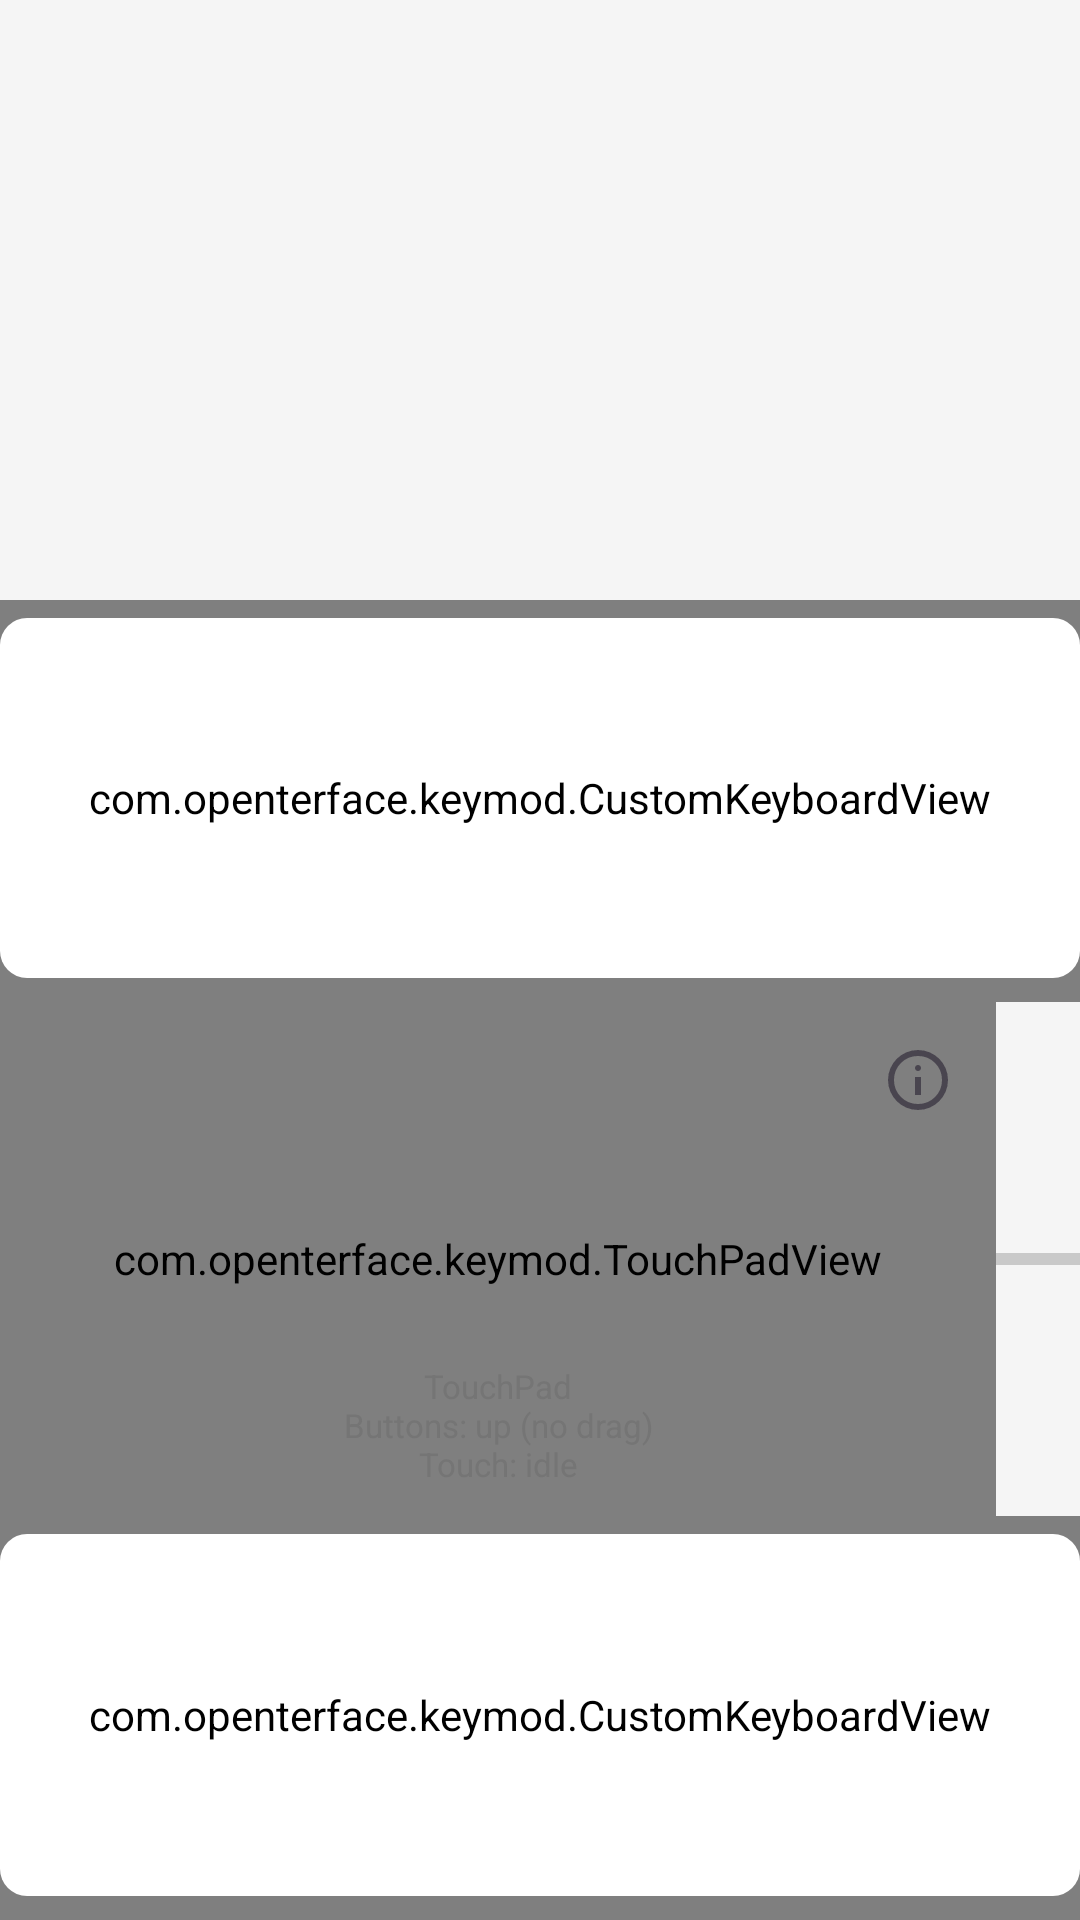

The Android layout XML behind this screen, and the referenced resources:
<!-- AndroidManifest.xml: application theme Theme.KeyMod -->
<!-- res/layout/fragment_composite_split.xml -->
<?xml version="1.0" encoding="utf-8"?>
<LinearLayout
    xmlns:android="http://schemas.android.com/apk/res/android"
    android:id="@+id/split_root"
    android:layout_width="match_parent"
    android:layout_height="match_parent"
    android:orientation="vertical"
    android:background="@color/background_light">

    
    <FrameLayout
        android:id="@+id/split_top_panel"
        android:layout_width="match_parent"
        android:layout_height="0dp"
        android:layout_weight="10"/>

    
    <LinearLayout
        android:layout_width="match_parent"
        android:layout_height="0dp"
        android:layout_weight="22"
        android:orientation="vertical">

        
        <com.openterface.keymod.CustomKeyboardView
            android:id="@+id/keyboard_view_left"
            android:layout_width="match_parent"
            android:layout_height="0dp"
            android:layout_weight="0.9"
            android:paddingTop="@dimen/keyboard_outer_padding_top"
            android:paddingBottom="@dimen/keyboard_outer_padding_bottom"
            android:keyBackground="@drawable/key_background"
            android:theme="@style/ButtonTheme"/>

        
        <LinearLayout
            android:id="@+id/touchpad_section"
            android:layout_width="match_parent"
            android:layout_height="0dp"
            android:layout_weight="1.15"
            android:orientation="horizontal">

            <FrameLayout
                android:layout_width="0dp"
                android:layout_height="match_parent"
                android:layout_weight="1"
                android:background="@color/touchpad_background">

                <com.openterface.keymod.TouchPadView
                    android:id="@+id/touchPad"
                    android:layout_width="match_parent"
                    android:layout_height="match_parent"/>

                <TextView
                    android:id="@+id/touchPadTips"
                    android:layout_width="match_parent"
                    android:layout_height="wrap_content"
                    android:layout_gravity="bottom|center_horizontal"
                    android:gravity="center_horizontal"
                    android:textColor="@color/text_secondary"
                    android:textSize="11sp"
                    android:paddingStart="12dp"
                    android:paddingEnd="12dp"
                    android:paddingTop="6dp"
                    android:paddingBottom="10dp"
                    android:background="@android:color/transparent"
                    android:text="@string/touch_pad_compact_initial"/>

                <TextView
                    android:id="@+id/touchPadHelpOverlay"
                    android:layout_width="wrap_content"
                    android:layout_height="wrap_content"
                    android:layout_gravity="center"
                    android:translationY="@dimen/touchpad_help_overlay_shift_up"
                    android:layout_marginStart="20dp"
                    android:layout_marginEnd="20dp"
                    android:maxWidth="@dimen/touchpad_help_overlay_max_width_split"
                    android:visibility="gone"
                    android:alpha="0"
                    android:gravity="center_horizontal"
                    android:padding="8dp"
                    android:background="@android:color/transparent"
                    android:textColor="@color/text_primary"
                    android:textSize="13sp"
                    android:letterSpacing="0.01"
                    android:lineSpacingMultiplier="1.22"
                    android:scrollbars="none" />

                <ImageButton
                    android:id="@+id/touchPadInfo"
                    android:layout_width="48dp"
                    android:layout_height="48dp"
                    android:layout_gravity="top|end"
                    android:layout_marginTop="2dp"
                    android:layout_marginEnd="2dp"
                    android:background="?attr/selectableItemBackgroundBorderless"
                    android:contentDescription="@string/touch_pad_info_content_description"
                    android:padding="12dp"
                    android:scaleType="fitCenter"
                    android:src="@drawable/ic_touchpad_info_24" />

            </FrameLayout>

            
            <LinearLayout
                android:id="@+id/toggle_handle"
                android:layout_width="@dimen/toggle_handle_height"
                android:layout_height="match_parent"
                android:gravity="center"
                android:background="@color/background_light"
                android:clickable="true"
                android:focusable="true">

                <View
                    android:id="@+id/toggle_handle_pill"
                    android:layout_width="40dp"
                    android:layout_height="4dp"
                    android:background="@drawable/toggle_handle_pill"/>

            </LinearLayout>

        </LinearLayout>

        
        <com.openterface.keymod.CustomKeyboardView
            android:id="@+id/keyboard_view_right"
            android:layout_width="match_parent"
            android:layout_height="0dp"
            android:layout_weight="0.9"
            android:paddingTop="@dimen/keyboard_outer_padding_top"
            android:paddingBottom="@dimen/keyboard_outer_padding_bottom"
            android:keyBackground="@drawable/key_background"
            android:theme="@style/ButtonTheme"/>

    </LinearLayout>

</LinearLayout>
<!-- resources referenced by this layout -->
<resources>
  <color name="background_light">#FFF5F5F5</color>
  <color name="text_primary">#FF212121</color>
  <color name="text_secondary">#FF757575</color>
  <color name="touchpad_background">#FFE0E0E0</color>
  <dimen name="keyboard_outer_padding_bottom">8dp</dimen>
  <dimen name="keyboard_outer_padding_top">6dp</dimen>
  <dimen name="toggle_handle_height">28dp</dimen>
  <dimen name="touchpad_help_overlay_max_width_split">340dp</dimen>
  <dimen name="touchpad_help_overlay_shift_up">-28dp</dimen>
  <!-- drawable ic_touchpad_info_24 (drawable) -->
  <vector xmlns:android="http://schemas.android.com/apk/res/android"
      android:width="24dp"
      android:height="24dp"
      android:viewportWidth="960"
      android:viewportHeight="960"
      android:tint="?attr/colorControlNormal">
      <path
          android:fillColor="@android:color/white"
          android:pathData="M440,680L520,680L520,440L440,440L440,680ZM508.5,348.5Q520,337 520,320Q520,303 508.5,291.5Q497,280 480,280Q463,280 451.5,291.5Q440,303 440,320Q440,337 451.5,348.5Q463,360 480,360Q497,360 508.5,348.5ZM480,880Q397,880 324,848.5Q251,817 197,763Q143,709 111.5,636Q80,563 80,480Q80,397 111.5,324Q143,251 197,197Q251,143 324,111.5Q397,80 480,80Q563,80 636,111.5Q709,143 763,197Q817,251 848.5,324Q880,397 880,480Q880,563 848.5,636Q817,709 763,763Q709,817 636,848.5Q563,880 480,880ZM480,800Q614,800 707,707Q800,614 800,480Q800,346 707,253Q614,160 480,160Q346,160 253,253Q160,346 160,480Q160,614 253,707Q346,800 480,800ZM480,480Q480,480 480,480Q480,480 480,480Q480,480 480,480Q480,480 480,480Q480,480 480,480Q480,480 480,480Q480,480 480,480Q480,480 480,480Z" />
  </vector>
  <!-- drawable key_background (drawable) -->
  <?xml version="1.0" encoding="utf-8"?>
  <selector xmlns:android="http://schemas.android.com/apk/res/android">
      <item android:state_pressed="true">
          <shape android:shape="rectangle">
              <solid android:color="?attr/colorPrimaryContainer" />
              <corners android:radius="9dp" />
          </shape>
      </item>
      <item android:state_pressed="false">
          <shape android:shape="rectangle">
              <solid android:color="@color/key_bg_normal" />
              <corners android:radius="9dp" />
          </shape>
      </item>
  </selector>
  <!-- drawable toggle_handle_pill (drawable) -->
  <?xml version="1.0" encoding="utf-8"?>
  <shape xmlns:android="http://schemas.android.com/apk/res/android"
      android:shape="rectangle">
      <corners android:radius="2dp"/>
      <solid android:color="#66888888"/>
  </shape>
  <string name="touch_pad_compact_initial">TouchPad\nButtons: up (no drag)\nTouch: idle</string>
  <string name="touch_pad_info_content_description">Show touchpad gesture help</string>
  <style name="ButtonTheme" parent="Theme.AppCompat.Light">
          <item name="android:background">@drawable/key_background</item>
          <item name="android:textAllCaps">false</item>
      </style>
  <style name="Theme.KeyMod" parent="Base.Theme.KeyMod" />
  <color name="key_bg_normal">#FFFFFFFF</color>
  <color name="theme_accent_orange">#FFF57C00</color>
  <color name="theme_accent_orange_container">#FFFFE0B2</color>
  <color name="theme_accent_orange_on_container">#FF5D2A00</color>
  <color name="theme_accent_orange_low_emphasis">#1AF57C00</color>
</resources>
